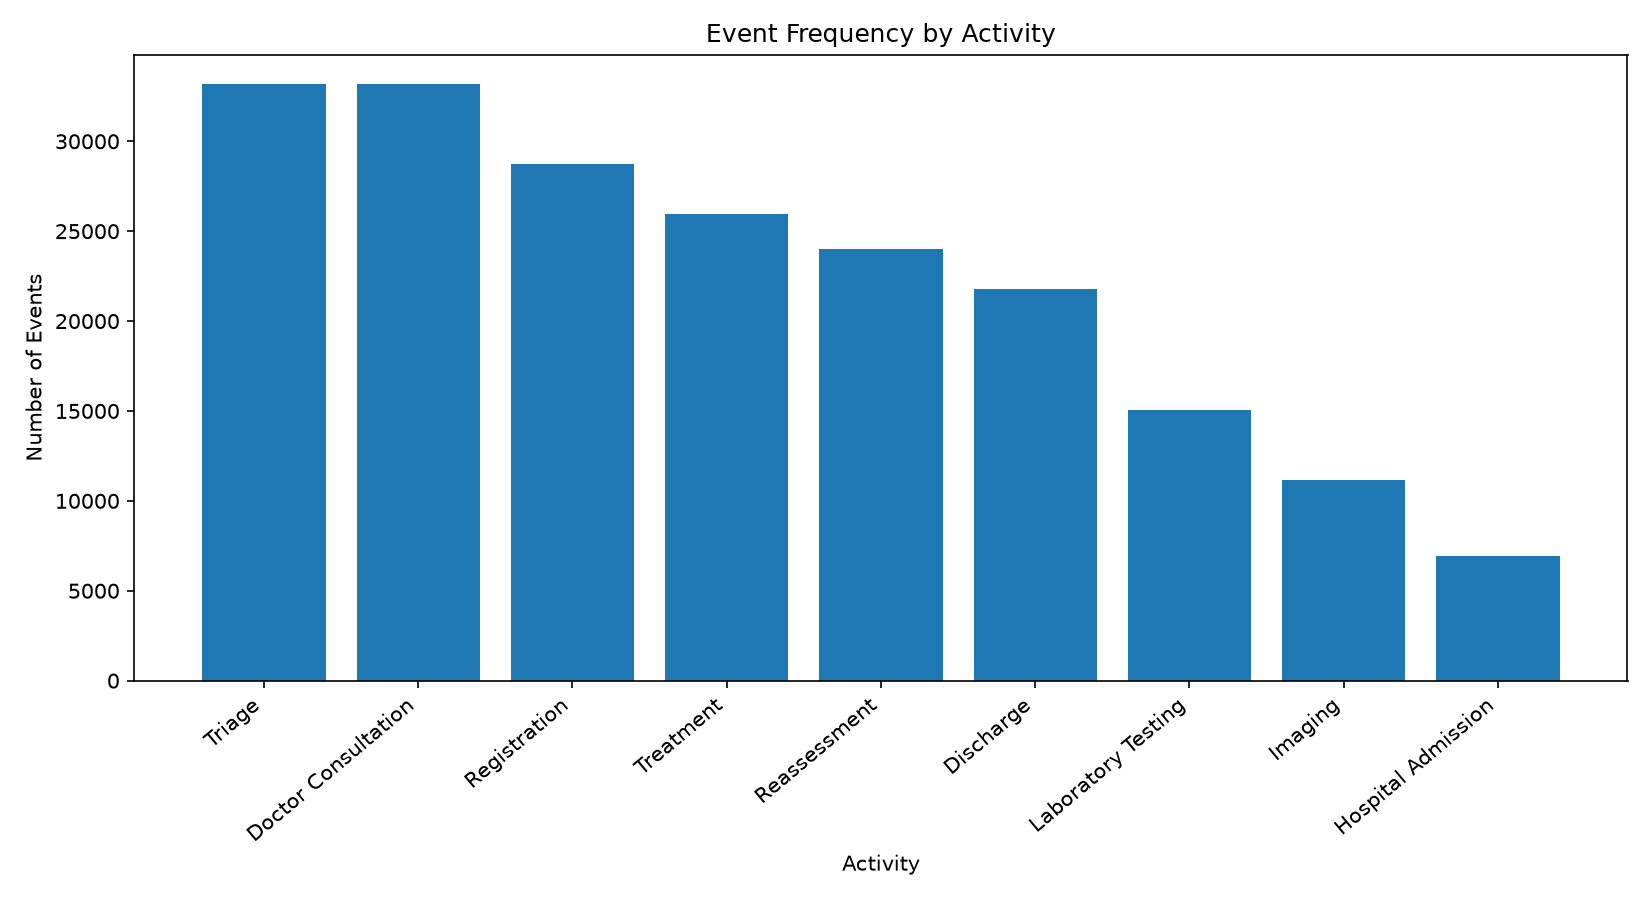

Data behind this chart, as committed beside it:
activity, event_count, percentage
Triage, 33169, 16.58
Doctor Consultation, 33169, 16.58
Registration, 28737, 14.37
Treatment, 25982, 12.99
Reassessment, 24030, 12.01
Discharge, 21784, 10.89
Laboratory Testing, 15029, 7.51
Imaging, 11151, 5.58
Hospital Admission, 6953, 3.48
